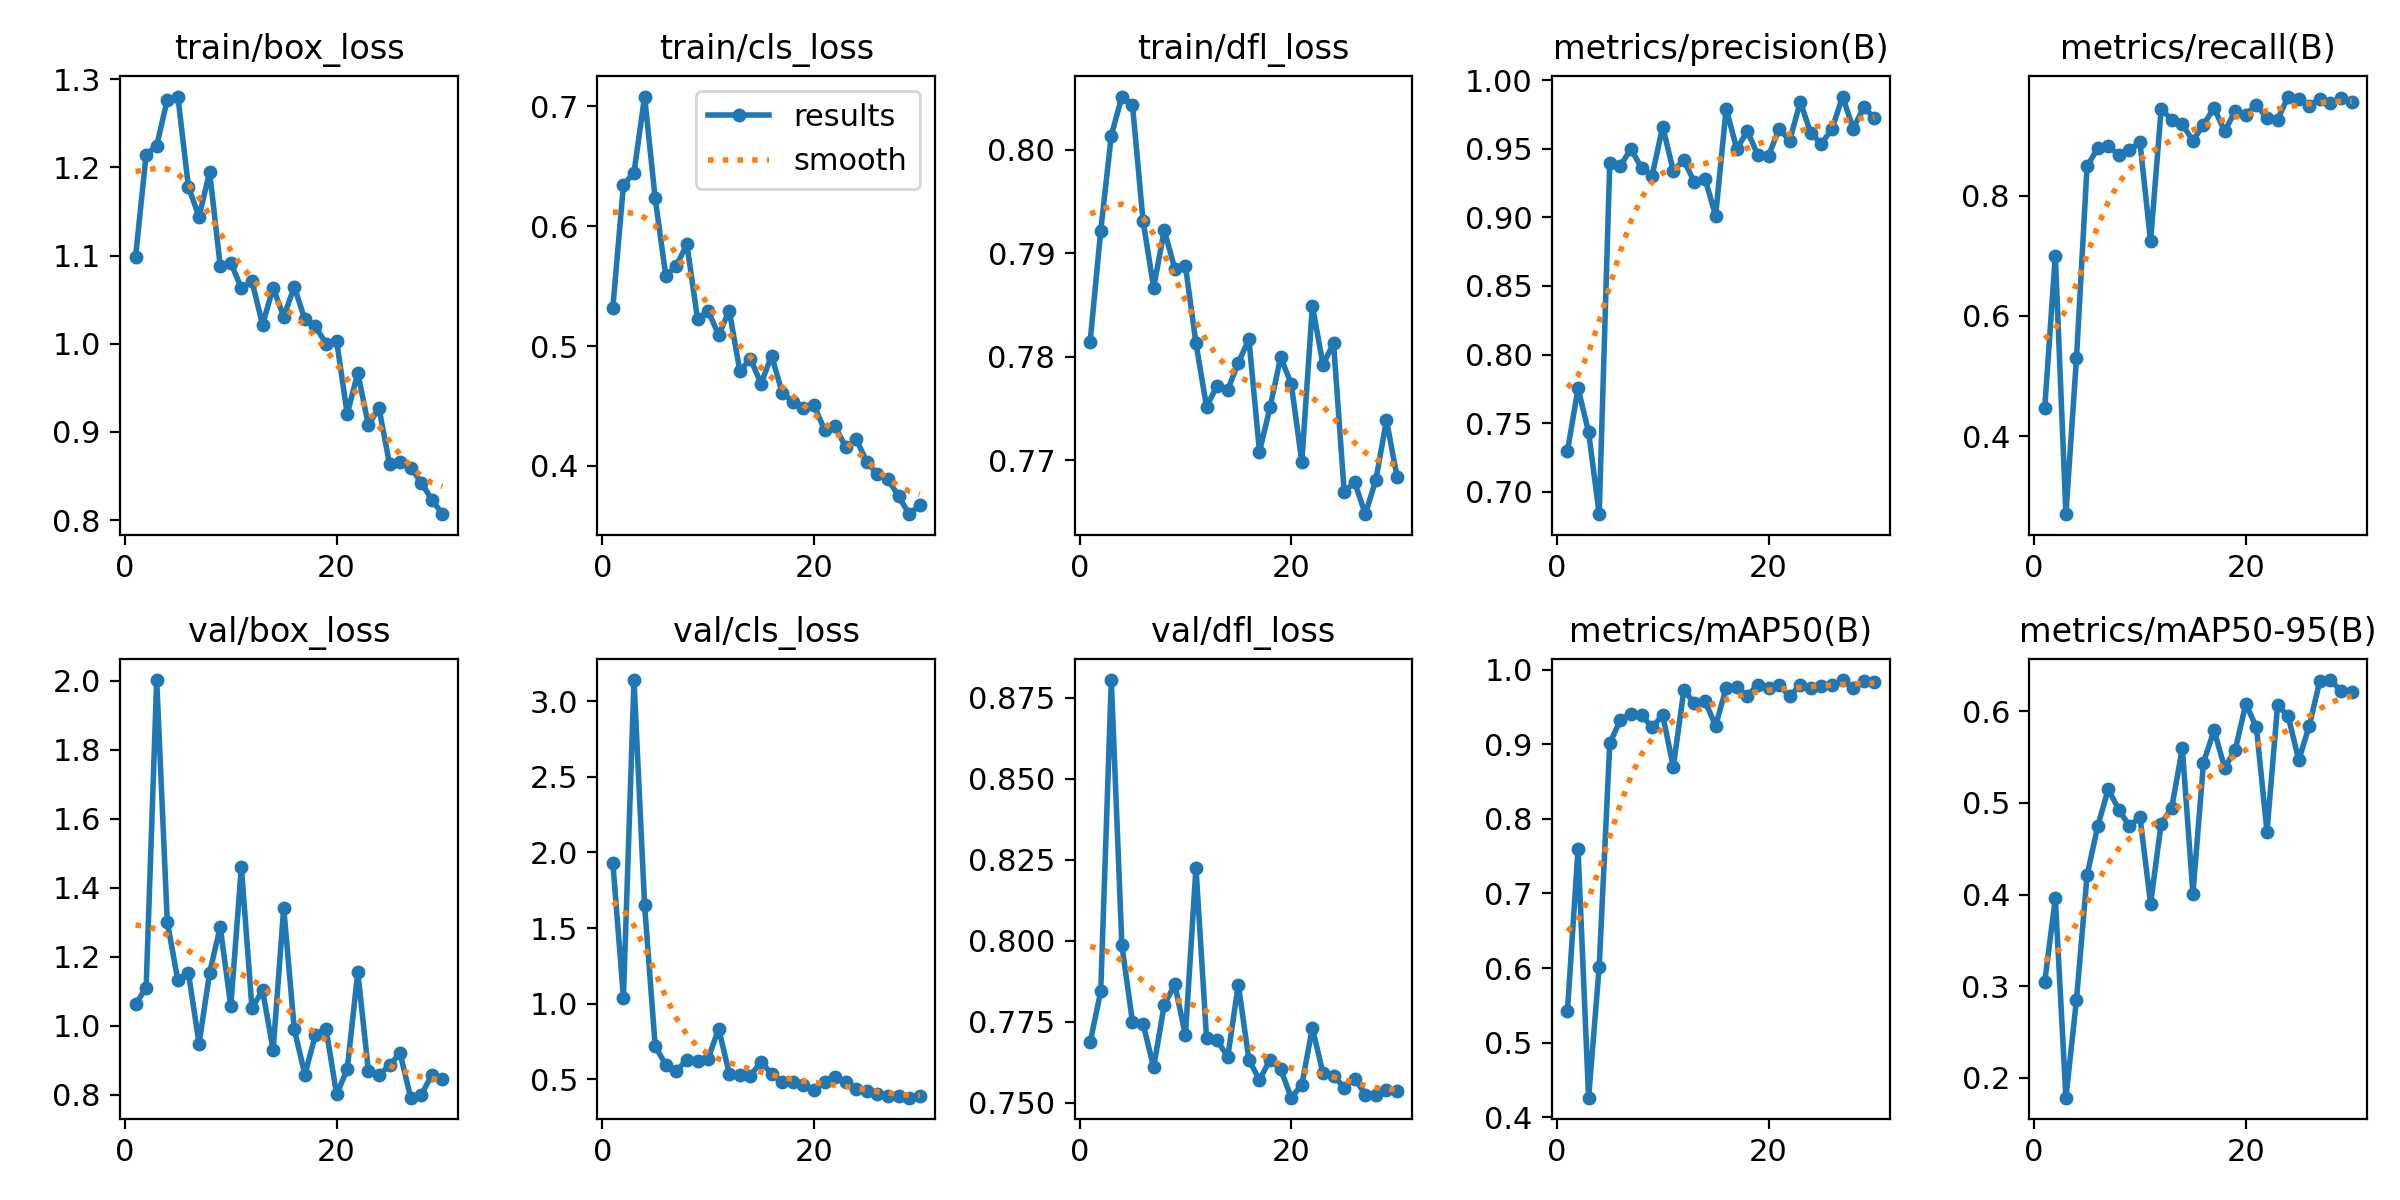

Values plotted in this chart, from the file beside it:
epoch, train/box_loss, train/cls_loss, train/dfl_loss, metrics/precision(B), metrics/recall(B), metrics/mAP50(B), metrics/mAP50-95(B), val/box_loss, val/cls_loss, val/dfl_loss, lr/pg0, lr/pg1, lr/pg2
1, 1.098, 0.5321, 0.7815, 0.7296, 0.4475, 0.5421, 0.3049, 1.062, 1.933, 0.7687, 0.06649, 0.00355, 0.00355
2, 1.214, 0.6341, 0.7922, 0.7755, 0.7004, 0.7593, 0.3958, 1.11, 1.04, 0.7844, 0.03222, 0.00692, 0.00692
3, 1.225, 0.6446, 0.8014, 0.7435, 0.2707, 0.4263, 0.1785, 2.002, 3.139, 0.8805, 0.008947, 0.008947, 0.008947
4, 1.277, 0.708, 0.8052, 0.6838, 0.53, 0.6015, 0.2854, 1.301, 1.651, 0.7986, 0.008631, 0.008631, 0.008631
5, 1.28, 0.623, 0.8044, 0.9397, 0.8485, 0.9012, 0.421, 1.131, 0.7206, 0.7749, 0.008315, 0.008315, 0.008315
6, 1.178, 0.5587, 0.7931, 0.9377, 0.8787, 0.9327, 0.4744, 1.152, 0.5955, 0.7744, 0.007998, 0.007998, 0.007998
7, 1.144, 0.5669, 0.7867, 0.9497, 0.882, 0.941, 0.5151, 0.9475, 0.5586, 0.7609, 0.007682, 0.007682, 0.007682
8, 1.195, 0.5848, 0.7922, 0.9361, 0.8677, 0.9393, 0.4926, 1.153, 0.6284, 0.7802, 0.007365, 0.007365, 0.007365
9, 1.088, 0.5226, 0.7885, 0.9303, 0.8755, 0.9225, 0.4746, 1.286, 0.6244, 0.7865, 0.007049, 0.007049, 0.007049
10, 1.092, 0.5292, 0.7888, 0.9661, 0.8884, 0.9392, 0.4846, 1.056, 0.6368, 0.7708, 0.006733, 0.006733, 0.006733
11, 1.063, 0.5092, 0.7813, 0.9338, 0.7237, 0.8698, 0.3901, 1.46, 0.8341, 0.8225, 0.006416, 0.006416, 0.006416
12, 1.071, 0.5296, 0.7752, 0.9417, 0.9436, 0.9725, 0.4774, 1.05, 0.5389, 0.7699, 0.0061, 0.0061, 0.0061
13, 1.022, 0.479, 0.7772, 0.9255, 0.9261, 0.9549, 0.4947, 1.102, 0.5322, 0.7693, 0.005783, 0.005783, 0.005783
14, 1.063, 0.4894, 0.7768, 0.9281, 0.9183, 0.9575, 0.5595, 0.9293, 0.5246, 0.7641, 0.005467, 0.005467, 0.005467
15, 1.031, 0.4687, 0.7794, 0.9012, 0.8911, 0.9248, 0.4009, 1.342, 0.6162, 0.7865, 0.005151, 0.005151, 0.005151
16, 1.065, 0.4919, 0.7817, 0.9792, 0.9176, 0.9755, 0.544, 0.9887, 0.5367, 0.7633, 0.004834, 0.004834, 0.004834
17, 1.028, 0.4612, 0.7708, 0.9498, 0.9455, 0.9761, 0.5792, 0.858, 0.4845, 0.757, 0.004518, 0.004518, 0.004518
18, 1.02, 0.4537, 0.7751, 0.9628, 0.9067, 0.9651, 0.5383, 0.9736, 0.4845, 0.7633, 0.004202, 0.004202, 0.004202
19, 1, 0.4483, 0.78, 0.9453, 0.9407, 0.9797, 0.5579, 0.9908, 0.4608, 0.7604, 0.003885, 0.003885, 0.003885
20, 1.004, 0.4506, 0.7774, 0.9449, 0.9345, 0.9748, 0.608, 0.8006, 0.4321, 0.7516, 0.003569, 0.003569, 0.003569
21, 0.9204, 0.4302, 0.7699, 0.9645, 0.951, 0.9795, 0.5825, 0.8735, 0.485, 0.7555, 0.003252, 0.003252, 0.003252
22, 0.9669, 0.4331, 0.7849, 0.9559, 0.9283, 0.9641, 0.4686, 1.155, 0.5129, 0.7731, 0.002936, 0.002936, 0.002936
23, 0.9079, 0.4157, 0.7793, 0.9842, 0.9261, 0.9797, 0.6064, 0.8695, 0.4822, 0.7591, 0.00262, 0.00262, 0.00262
24, 0.9272, 0.4222, 0.7813, 0.9612, 0.9645, 0.975, 0.5947, 0.8557, 0.4344, 0.7583, 0.002303, 0.002303, 0.002303
25, 0.8636, 0.4035, 0.767, 0.9536, 0.9604, 0.9786, 0.5466, 0.8858, 0.4255, 0.7547, 0.001987, 0.001987, 0.001987
26, 0.8656, 0.393, 0.7679, 0.9644, 0.9488, 0.9794, 0.5844, 0.9194, 0.4008, 0.7574, 0.00167, 0.00167, 0.00167
27, 0.8597, 0.389, 0.7648, 0.988, 0.9608, 0.986, 0.6333, 0.791, 0.3902, 0.7525, 0.001354, 0.001354, 0.001354
28, 0.8425, 0.3748, 0.7681, 0.9647, 0.9533, 0.9756, 0.634, 0.7995, 0.392, 0.7524, 0.001038, 0.001038, 0.001038
29, 0.8233, 0.3598, 0.7739, 0.9802, 0.9615, 0.985, 0.6219, 0.857, 0.3792, 0.7539, 0.0007213, 0.0007213, 0.0007213
30, 0.8068, 0.3672, 0.7684, 0.9723, 0.9562, 0.984, 0.6208, 0.8457, 0.3894, 0.7537, 0.0004049, 0.0004049, 0.0004049
